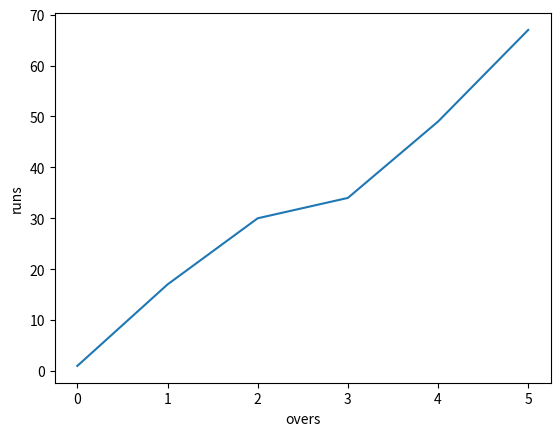

Source code (Python):
import matplotlib.pyplot as plt
print("ok")
score=[1,17,30,34,49,67]
plt.xlabel("overs")
plt.ylabel("runs")
plt.plot(score)
plt.show()
